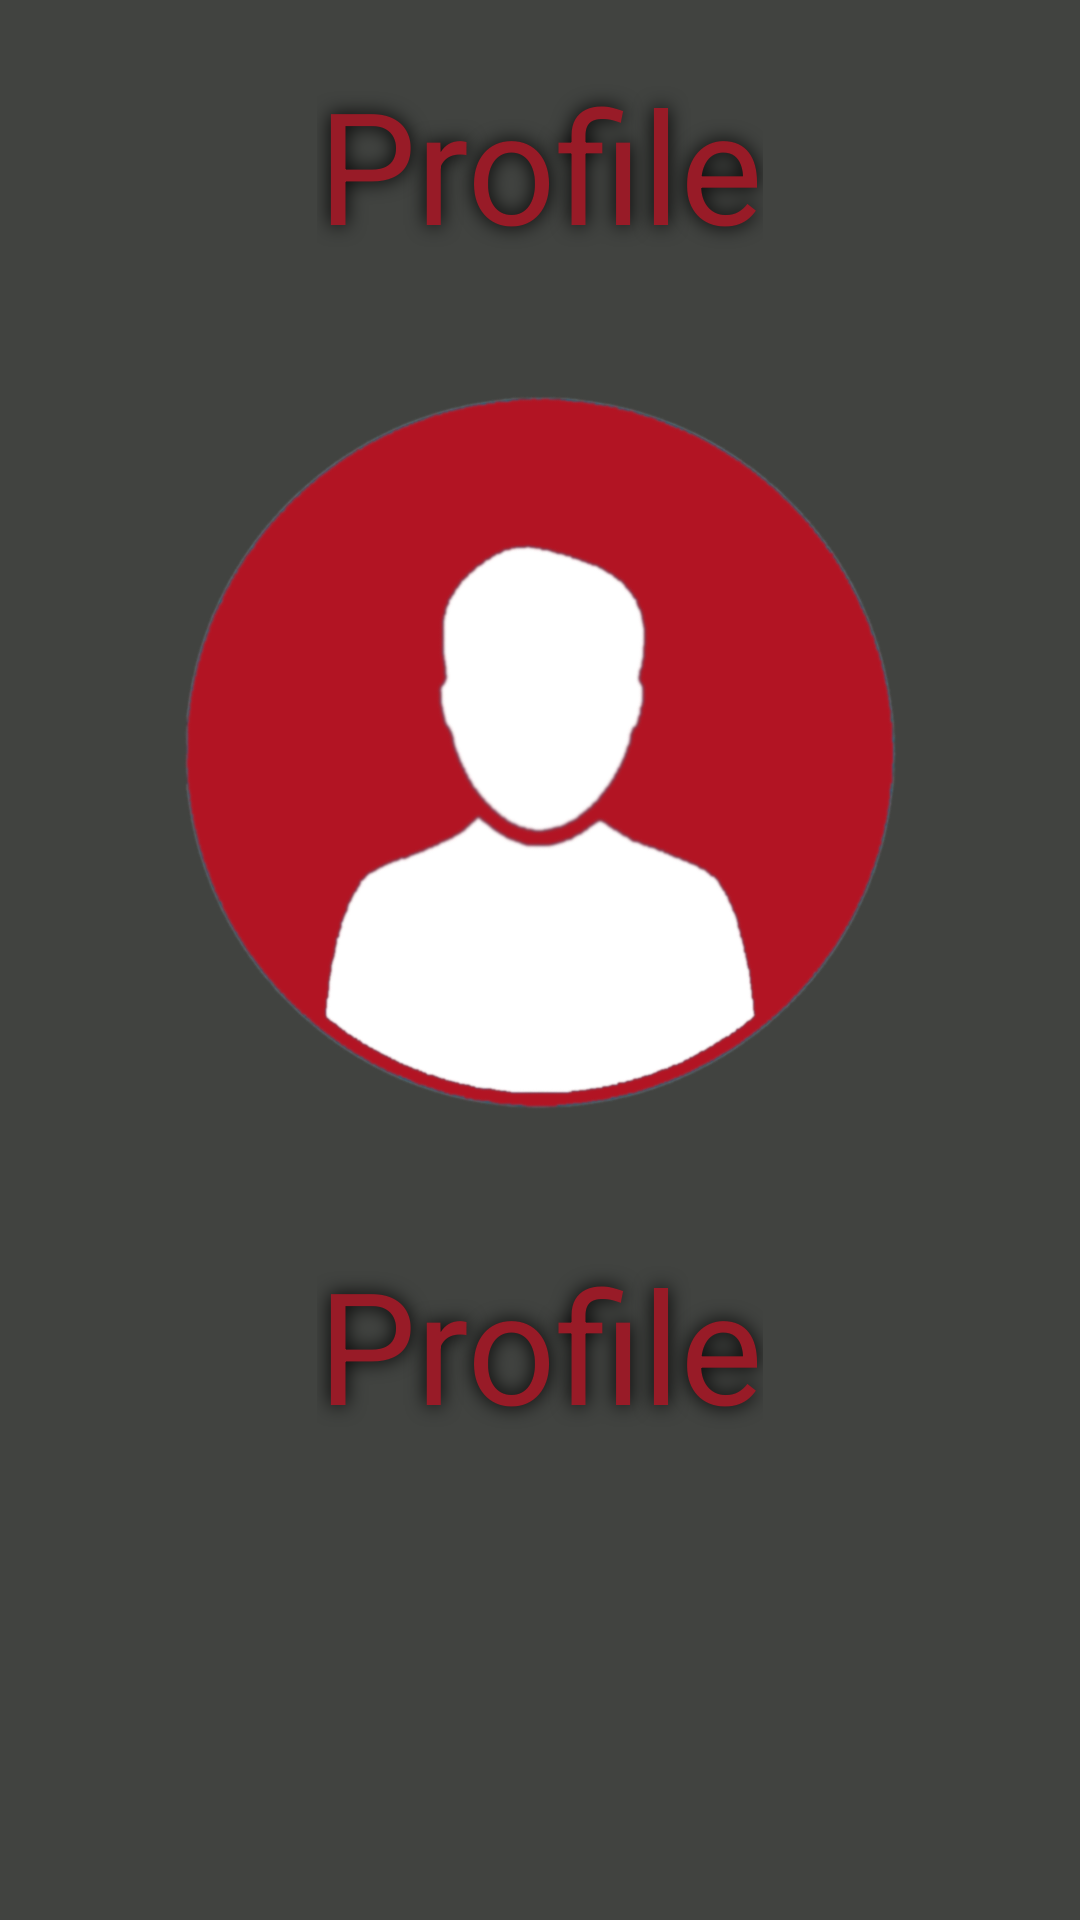

Produce the Android XML layout that renders to this screen, including the resource entries it uses.
<!-- AndroidManifest.xml: application theme Theme.Kyrsovaya2 -->
<!-- res/layout/activity_profile.xml -->
<?xml version="1.0" encoding="utf-8"?>
<LinearLayout xmlns:android="http://schemas.android.com/apk/res/android"
    xmlns:app="http://schemas.android.com/apk/res-auto"
    android:layout_width="match_parent"
    android:layout_height="match_parent"
    android:orientation="vertical"
    android:background="@color/baseGray">

    <TextView
        android:layout_marginTop="20dp"
        android:layout_width="wrap_content"
        android:layout_height="wrap_content"
        android:textAlignment="center"
        android:text="Profile"
        android:textSize="52dp"
        android:layout_gravity="center"
        android:textColor="@color/baseRed"
        android:shadowColor="#000000"
        android:shadowRadius="16"
        />

    <ImageView
        android:layout_marginTop="20dp"
        android:layout_gravity="center"
        android:id="@+id/imageView2"
        android:layout_width="256dp"
        android:layout_height="284dp"
        app:srcCompat="@drawable/logo2" />

    <TextView
        android:id="@+id/username_text"
        android:layout_marginTop="20dp"
        android:layout_width="wrap_content"
        android:layout_height="wrap_content"
        android:textAlignment="center"
        android:text="Profile"
        android:textSize="52dp"
        android:layout_gravity="center"
        android:textColor="@color/baseRed"
        android:shadowColor="#000000"
        android:shadowRadius="16"
        />

</LinearLayout>
<!-- resources referenced by this layout -->
<resources>
  <color name="baseGray">#414340</color>
  <color name="baseRed">#981b27</color>
  <!-- drawable logo2: png bitmap (drawable, 166088 bytes) -->
  <style name="Theme.Kyrsovaya2" parent="Theme.MaterialComponents.NoActionBar">
          
          <item name="colorPrimary">@color/purple_500</item>
          <item name="colorPrimaryVariant">@color/purple_700</item>
          <item name="colorOnPrimary">@color/white</item>
          
          <item name="colorSecondary">@color/teal_200</item>
          <item name="colorSecondaryVariant">@color/teal_700</item>
          <item name="colorOnSecondary">@color/black</item>
          
          <item name="android:statusBarColor" tools:targetApi="21">?attr/colorPrimaryVariant</item>
          
      </style>
  <color name="purple_500">#FF6200EE</color>
  <color name="purple_700">#FF3700B3</color>
  <color name="white">#FFFFFFFF</color>
  <color name="teal_200">#FF03DAC5</color>
  <color name="teal_700">#FF018786</color>
  <color name="black">#FF000000</color>
</resources>
